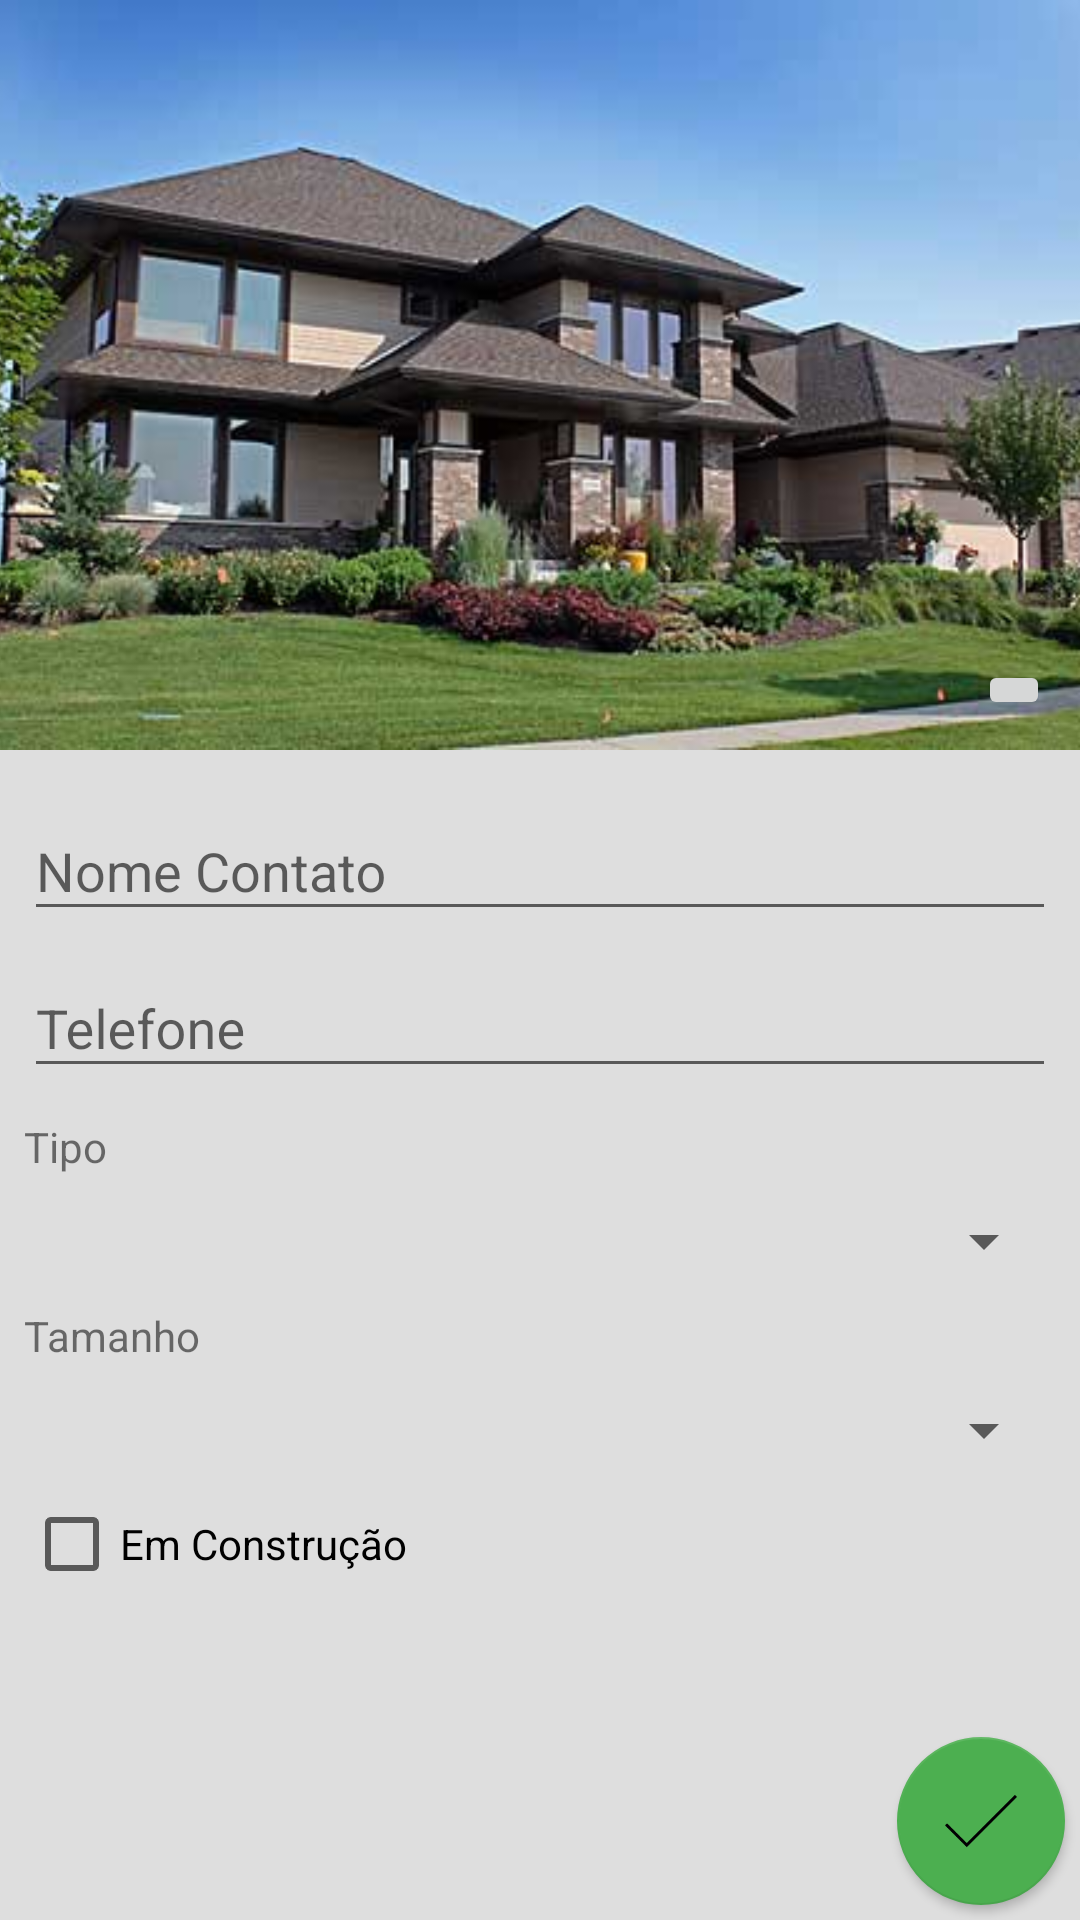

Here is an Android app screen rendered from its layout file. Give the layout XML and the strings, colors and styles it references.
<!-- AndroidManifest.xml: application theme AppTheme -->
<!-- res/layout/activity_cadastro_imovel.xml -->
<android.support.design.widget.CoordinatorLayout xmlns:android="http://schemas.android.com/apk/res/android"
    xmlns:app="http://schemas.android.com/apk/res-auto"
    android:layout_width="match_parent"
    android:layout_height="match_parent">


    <android.support.design.widget.AppBarLayout
        android:layout_width="match_parent"
        android:layout_height="wrap_content">

        <android.support.design.widget.CollapsingToolbarLayout
            android:id="@+id/collapsingToolbar"
            android:layout_width="match_parent"
            android:layout_height="wrap_content"
            app:contentScrim="?attr/colorPrimary"
            app:layout_scrollFlags="scroll|exitUntilCollapsed">


            <FrameLayout xmlns:android="http://schemas.android.com/apk/res/android"
                android:layout_width="match_parent"
                android:layout_height="250dp"

                >

                <ImageView
                    android:id="@+id/ivMovel"
                    android:layout_width="match_parent"
                    android:layout_height="match_parent"
                    android:contentDescription="@string/imagem_casa_descricao"
                    android:scaleType="centerCrop"
                    android:src="@drawable/house_demo" />

                <ImageButton
                    android:id="@+id/imageView"
                    android:layout_width="wrap_content"
                    android:layout_height="wrap_content"
                    android:layout_gravity="right|bottom"
                    android:layout_marginBottom="10dp"
                    android:layout_marginRight="10dp"
                    android:onClick="obterNovaFotoParaImovel"
                    android:src="@drawable/ic_camera_black" />

            </FrameLayout>

            <android.support.v7.widget.Toolbar
                android:id="@+id/toolbar"
                android:layout_width="match_parent"
                android:layout_height="?attr/actionBarSize"
                app:layout_collapseMode="pin"
                app:layout_collapseParallaxMultiplier="0.7" />
        </android.support.design.widget.CollapsingToolbarLayout>

    </android.support.design.widget.AppBarLayout>


    <FrameLayout
        android:id="@+id/details_container"
        android:layout_width="match_parent"
        android:layout_height="match_parent"
        android:padding="8dp"
        app:layout_behavior="@string/appbar_scrolling_view_behavior">

        <LinearLayout
            android:layout_width="match_parent"
            android:layout_height="match_parent"
            android:orientation="vertical">

            <android.support.design.widget.TextInputLayout
                android:layout_width="match_parent"
                android:layout_height="wrap_content">

                <EditText
                    android:id="@+id/etNomeContato"
                    android:layout_width="match_parent"
                    android:layout_height="wrap_content"
                    android:hint="@string/nome_contato"
                    android:inputType="text" />

            </android.support.design.widget.TextInputLayout>

            <android.support.design.widget.TextInputLayout
                android:layout_width="match_parent"
                android:layout_height="wrap_content">

                <EditText
                    android:id="@+id/etTelefoneContato"
                    android:layout_width="match_parent"
                    android:layout_height="wrap_content"
                    android:hint="@string/telefone"
                    android:inputType="phone" />

            </android.support.design.widget.TextInputLayout>


            <TextView
                android:layout_width="match_parent"
                android:layout_height="wrap_content"
                android:layout_marginBottom="10dp"
                android:layout_marginTop="10dp"
                android:text="@string/tipo_imovel" />


            <Spinner
                android:id="@+id/spTipo"
                android:layout_width="match_parent"
                android:layout_height="wrap_content">

            </Spinner>


            <TextView
                android:layout_width="match_parent"
                android:layout_height="wrap_content"
                android:layout_marginBottom="10dp"
                android:layout_marginTop="10dp"
                android:text="@string/tamanho" />

            <Spinner
                android:id="@+id/spTamanho"
                android:layout_width="match_parent"
                android:layout_height="wrap_content"
                android:layout_marginBottom="10dp">

            </Spinner>

            <android.support.design.widget.TextInputLayout
                android:layout_width="match_parent"
                android:layout_height="wrap_content">

                <CheckBox
                    android:id="@+id/cbEmConstrucao"
                    android:layout_width="fill_parent"
                    android:layout_height="wrap_content"
                    android:text="@string/em_construcao" />

            </android.support.design.widget.TextInputLayout>

        </LinearLayout>

    </FrameLayout>


    <android.support.design.widget.FloatingActionButton
        android:id="@+id/fabSalvar"
        android:layout_width="wrap_content"
        android:layout_height="wrap_content"
        android:layout_gravity="bottom|right"
        android:layout_marginBottom="5dp"
        android:layout_marginRight="5dp"
        android:clickable="true"
        android:onClick="salvarImovel"
        android:src="@drawable/ic_approve_black"
        app:backgroundTint="@color/FlotActionButton"
        app:elevation="2dp"
        app:fabSize="normal" />

</android.support.design.widget.CoordinatorLayout>
<!-- resources referenced by this layout -->
<resources>
  <color name="FlotActionButton">#4CAF50</color>
  <!-- drawable house_demo: jpg bitmap (drawable-xhdpi, 23237 bytes) -->
  <!-- drawable ic_approve_black: png bitmap (drawable-xhdpi, 532 bytes) -->
  <string name="em_construcao">Em Construção</string>
  <string name="imagem_casa_descricao">Imagem Casa</string>
  <string name="nome_contato">Nome Contato</string>
  <string name="tamanho">Tamanho</string>
  <string name="telefone">Telefone</string>
  <string name="tipo_imovel">Tipo</string>
  <style name="AppTheme" parent="AppTheme.Base">
  
      </style>
  <style name="AppTheme.Base" parent="Theme.AppCompat.Light.NoActionBar">
          <item name="colorPrimary">@color/PrimaryColor</item>
          <item name="colorPrimaryDark">@color/PrimaryDarkColor</item>
          <item name="colorAccent">@color/brown</item>
          <item name="android:windowBackground">@color/dirtyWhite</item>
      </style>
  <color name="PrimaryColor">#4CAF50</color>
  <color name="PrimaryDarkColor">#388E3C</color>
  <color name="brown">#795548</color>
  <color name="dirtyWhite">#dedede</color>
</resources>
